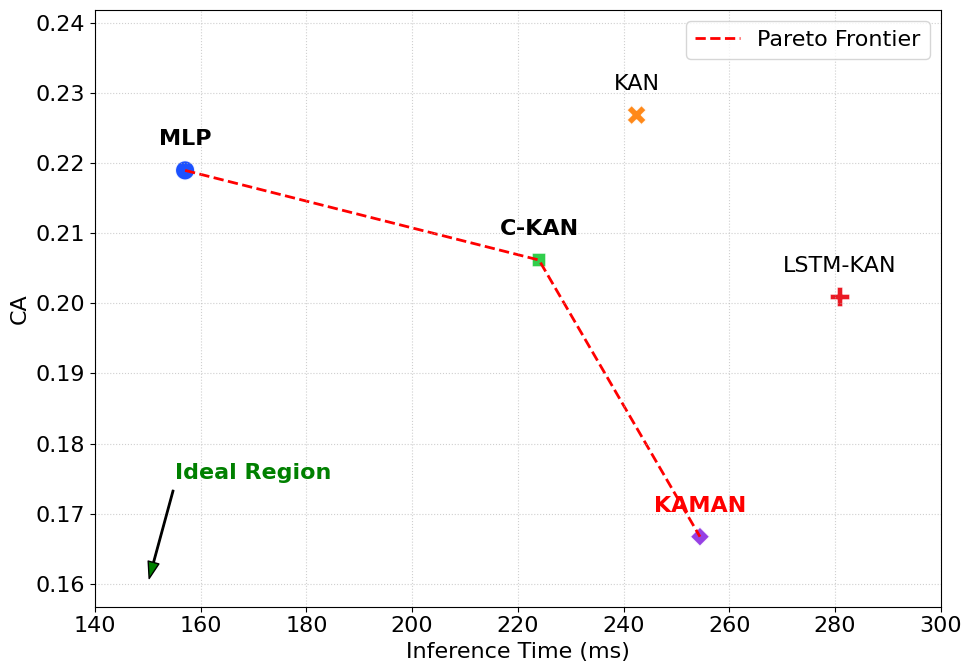

The matplotlib source for this figure:
import pandas as pd
import numpy as np
import matplotlib.pyplot as plt
import seaborn as sns
import os
from matplotlib import font_manager

# --- 字体设置 ---
try:
    font_path = "/root/autodl-tmp/fonts/times.ttf"
    if os.path.exists(font_path):
        font_manager.fontManager.addfont(font_path)
        plt.rcParams['font.family'] = 'Times New Roman'
    else:
        plt.rcParams['font.family'] = 'Times New Roman'
except:
    plt.rcParams['font.family'] = 'sans-serif'

plt.rcParams['font.size'] = 16

# --- 1. 数据准备 ---
data = {
    'Model': ['MLP', 'KAN', 'C-KAN', 'LSTM-KAN', 'KAMAN'],
    'CA': [0.2190, 0.2269, 0.2062, 0.2009, 0.1667],
    'Latency_ms': [157.06, 242.47, 224.01, 280.92, 254.46],
}
df = pd.DataFrame(data)

# --- 定义 Pareto Frontier (修正为匹配 df 的数据) ---
# 逻辑：连接那些在给定延迟下 CA 最低的点
# 路径：MLP (最快) -> C-KAN (中等) -> KAMAN (最准)
pareto_frontier = pd.DataFrame({
    'Model': ['MLP', 'C-KAN', 'KAMAN'], 
    'Latency_ms': [157.06, 224.01, 254.46],
    'CA': [0.2190, 0.2062, 0.1667] 
}).sort_values('Latency_ms')

# --- 2. 绘图 ---
fig, ax = plt.subplots(figsize=(10, 7))

# 2.1 绘制所有模型点
# 修改点：hue='Model', style='Model' 实现不同颜色和形状
sns.scatterplot(
    x='Latency_ms', 
    y='CA', 
    data=df, 
    hue='Model',   # 按模型区分颜色
    style='Model', # 按模型区分形状
    s=200,         # 稍微加大点的大小
    alpha=0.9,
    palette='bright', # 使用鲜艳一点的颜色
    ax=ax,
    legend=False   # 如果不需要图例（因为点上方有名字），可以关闭。若需要保留图例改为 True
)

# 2.2 绘制 Pareto Frontier
ax.plot(
    pareto_frontier['Latency_ms'], 
    pareto_frontier['CA'], 
    color='red', 
    linestyle='--', 
    linewidth=2, 
    marker='o',
    markersize=0, 
    label='Pareto Frontier',
    zorder=1 # 确保线在点下方
)

# 2.3 标注每个点 (修改为在点上方)
y_offset = 0.003 # Y轴偏移量，根据CA的数据范围微调
for i, row in df.iterrows():
    # 判断是否加粗（在Pareto线上则加粗）
    is_bold = 'bold' if row['Model'] in pareto_frontier['Model'].values else 'normal'
    # 颜色：如果是 KAMAN，可以用红色突出，或者统一用黑色
    text_color = 'red' if row['Model'] == 'KAMAN' else 'black'
    
    ax.text(
        row['Latency_ms'],        # X轴：居中
        row['CA'] + y_offset,     # Y轴：向上偏移
        row['Model'], 
        fontsize=16, 
        ha='center',              # 水平居中
        va='bottom',              # 垂直底部对齐（即文字在坐标点上方）
        fontweight=is_bold,
        color=text_color
    )

# 2.4 理想区域标注
# 获取当前坐标轴范围来定位
x_lims = ax.get_xlim()
y_lims = ax.get_ylim()

# 定位在左下角附近
x_target = x_lims[0] + (x_lims[1] - x_lims[0]) * 0.05
y_target = y_lims[0] + (y_lims[1] - y_lims[0]) * 0.05

ax.annotate('Ideal Region',
            xy=(150, 0.16), # 指向的大致坐标 (根据数据范围预估)
            xytext=(170, 0.175), # 文字位置
            fontsize=16,
            color='green',
            fontweight='bold',
            ha='center',
            arrowprops=dict(facecolor='green', shrink=0.05, width=1, headwidth=8))

# 2.5 调整和美化
ax.set_xlabel('Inference Time (ms)', fontsize=16)
ax.set_ylabel('CA', fontsize=16) # 修正Y轴标签更明确
# ax.set_title('Accuracy-Latency Pareto Chart', fontsize=16, fontweight='bold')
ax.grid(True, linestyle=':', alpha=0.6)

# 适当扩展Y轴上限，给上面的文字留出空间
ax.set_ylim(df['CA'].min() - 0.01, df['CA'].max() + 0.015)
ax.set_xlim(140, 300) # 根据数据手动微调X轴范围，保证美观

plt.tight_layout()
plt.legend()
# --- 3. 保存图表 ---
save_path = 'img/pareto.jpg'
os.makedirs(os.path.dirname(save_path), exist_ok=True) 
plt.savefig(save_path, dpi=300, bbox_inches='tight')
print(f"图表已保存至: {save_path}")